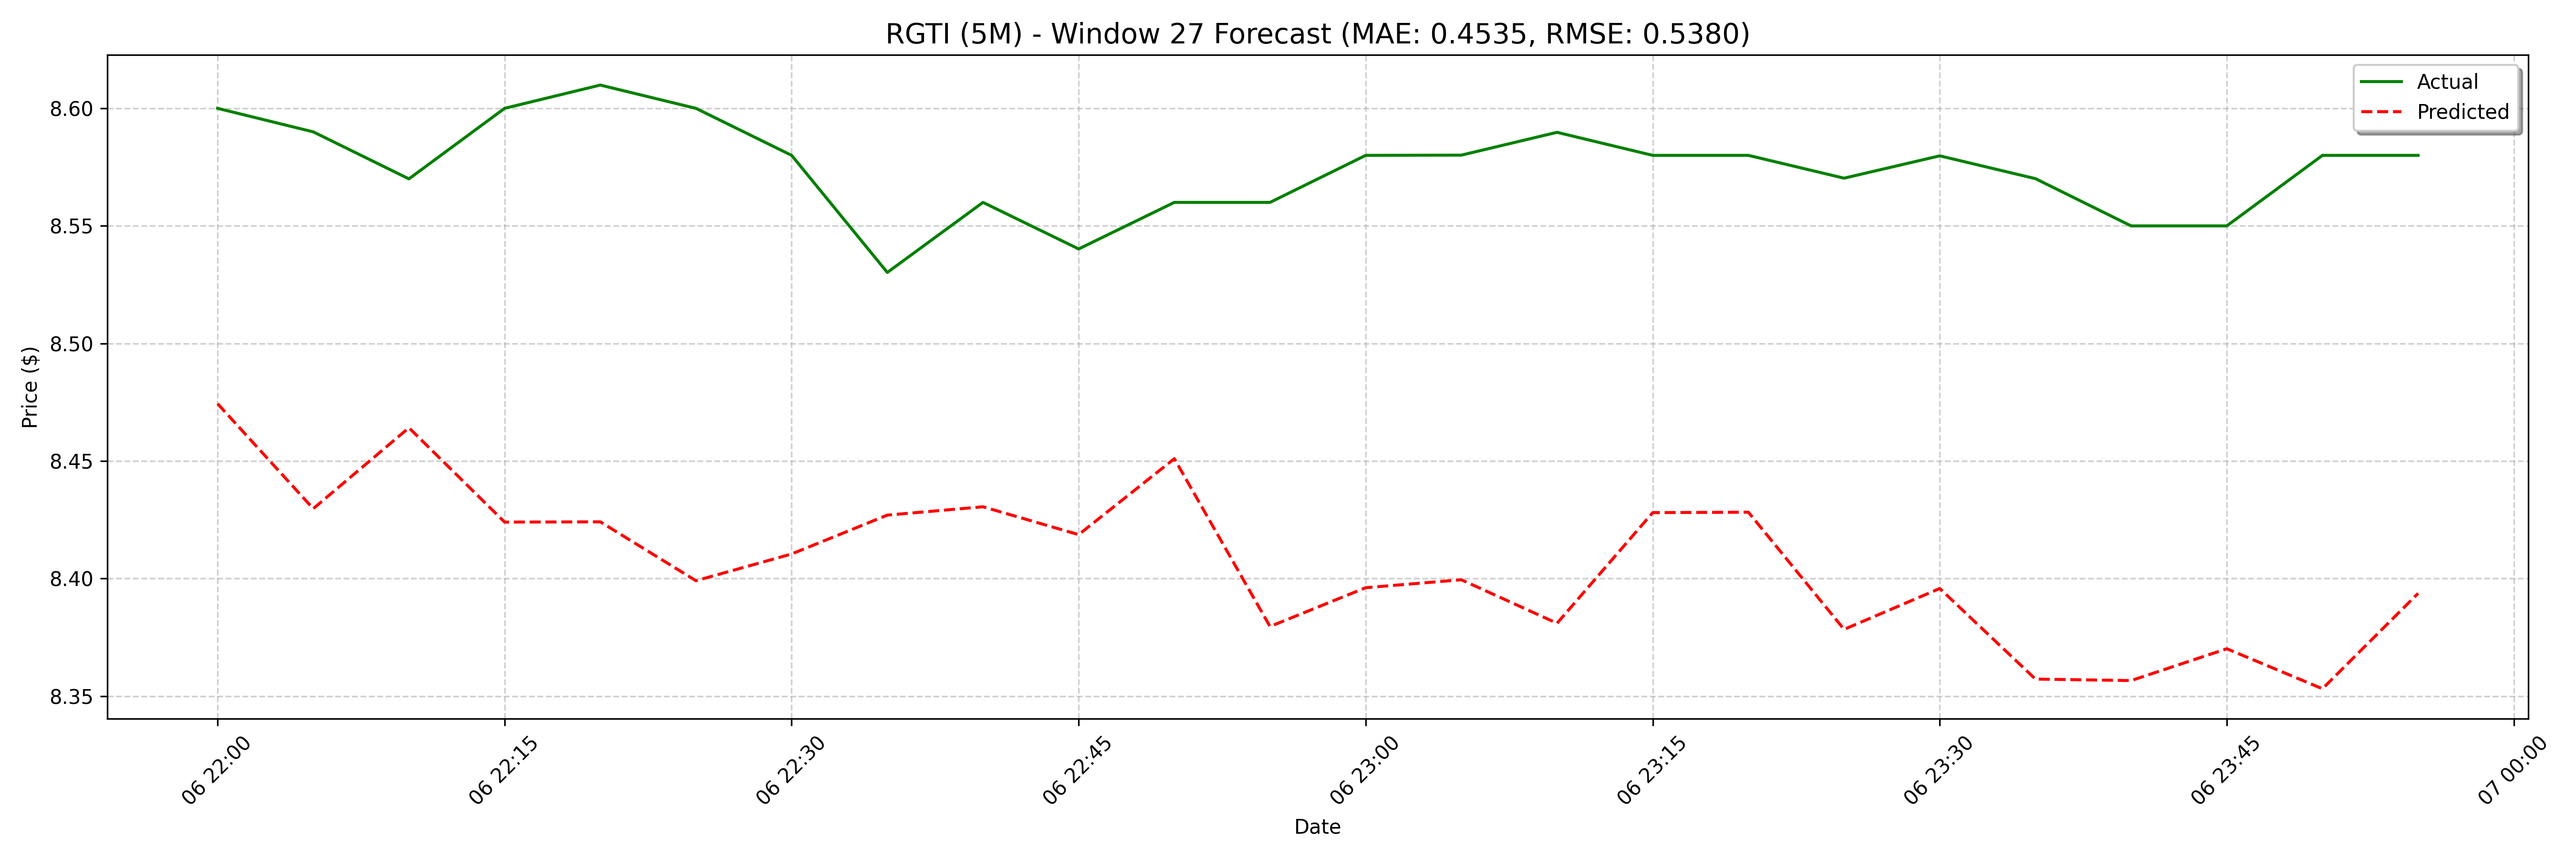

Source data for this figure (header and first rows):
date, actual, forecast
2025-03-06 22:00:00, 8.6, 8.474
2025-03-06 22:05:00, 8.59, 8.43
2025-03-06 22:10:00, 8.57, 8.464
2025-03-06 22:15:00, 8.6, 8.424
2025-03-06 22:20:00, 8.61, 8.424
2025-03-06 22:25:00, 8.6, 8.399
2025-03-06 22:30:00, 8.58, 8.41
2025-03-06 22:35:00, 8.53, 8.427
2025-03-06 22:40:00, 8.56, 8.431
2025-03-06 22:45:00, 8.54, 8.419
2025-03-06 22:50:00, 8.56, 8.451
2025-03-06 22:55:00, 8.56, 8.38
2025-03-06 23:00:00, 8.58, 8.396
2025-03-06 23:05:00, 8.58, 8.399
2025-03-06 23:10:00, 8.59, 8.381
2025-03-06 23:15:00, 8.58, 8.428
2025-03-06 23:20:00, 8.58, 8.428
2025-03-06 23:25:00, 8.57, 8.378
2025-03-06 23:30:00, 8.58, 8.396
2025-03-06 23:35:00, 8.57, 8.357
2025-03-06 23:40:00, 8.55, 8.357
2025-03-06 23:45:00, 8.55, 8.37
2025-03-06 23:50:00, 8.58, 8.353
2025-03-06 23:55:00, 8.58, 8.394
2025-03-07 09:00:00, 8.45, 8.383
2025-03-07 09:05:00, 8.62, 8.362
2025-03-07 09:10:00, 8.7, 8.382
2025-03-07 09:15:00, 8.79, 8.334
2025-03-07 09:20:00, 8.77, 8.349
2025-03-07 09:25:00, 8.7, 8.345
2025-03-07 09:30:00, 8.77, 8.341
2025-03-07 09:35:00, 8.92, 8.379
2025-03-07 09:40:00, 8.89, 8.38
2025-03-07 09:45:00, 8.9, 8.35
2025-03-07 09:50:00, 8.91, 8.385
2025-03-07 09:55:00, 8.89, 8.326
2025-03-07 10:00:00, 8.87, 8.324
2025-03-07 10:05:00, 8.85, 8.333
2025-03-07 10:10:00, 8.76, 8.312
2025-03-07 10:15:00, 8.81, 8.348
2025-03-07 10:20:00, 8.81, 8.348
2025-03-07 10:25:00, 8.81, 8.324
2025-03-07 10:30:00, 8.79, 8.355
2025-03-07 10:35:00, 8.8, 8.306
2025-03-07 10:40:00, 8.77, 8.31
2025-03-07 10:45:00, 8.79, 8.329
2025-03-07 10:50:00, 8.8, 8.315
2025-03-07 10:55:00, 8.78, 8.345
2025-03-07 11:00:00, 8.74, 8.346
2025-03-07 11:05:00, 8.74, 8.316
2025-03-07 11:10:00, 8.77, 8.333
2025-03-07 11:15:00, 8.76, 8.284
2025-03-07 11:20:00, 8.74, 8.284
2025-03-07 11:25:00, 8.73, 8.291
2025-03-07 11:30:00, 8.71, 8.276
2025-03-07 11:35:00, 8.76, 8.33
2025-03-07 11:40:00, 8.76, 8.319
2025-03-07 11:45:00, 8.73, 8.306
2025-03-07 11:50:00, 8.74, 8.331
2025-03-07 11:55:00, 8.74, 8.285
... 68 more rows
